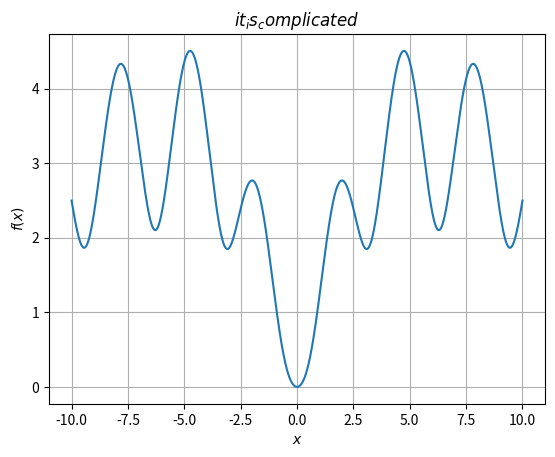

This chart was generated by the following Python code:
import numpy as np
import matplotlib.pyplot as plt

x = np.arange(-10, 10.001, 0.001)

y = np.log((x**2 + 1)**np.exp(-abs(x)/10))/np.log(1 + np.tan(1/(1 + np.sin(x)**2)))
 
plt.xlabel(r'$x$')
plt.ylabel(r'$f(x)$')
plt.title(r'$it_is_complicated$')
plt.grid(True)
plt.plot(x, y)
plt.show()